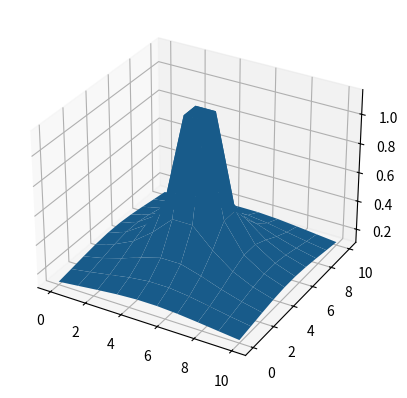
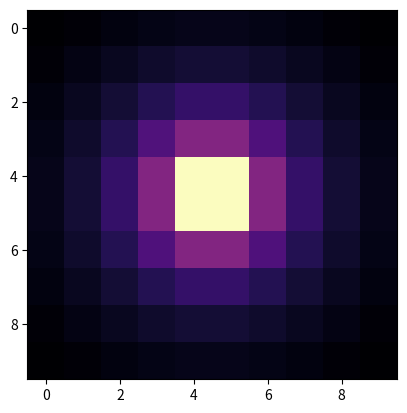

Generate these figures, in order, with matplotlib:
import matplotlib.pyplot as plt
import numpy as np

k = 8.988e9
q = 10e-19
pos = (5, 5)

start_x, end_x = (0, 10)
start_y, end_y = (0, 10)
x_cor = np.linspace(start_x, end_x, 10)
y_cor = np.linspace(start_y, end_y, 10)

x = np.linspace(1, 1, len(x_cor))
y = np.linspace(1, 1, len(y_cor))
V, _ = np.meshgrid(x, y)


xv, yv = np.meshgrid(x_cor, y_cor)



def V_func(x, y, q):
    r = np.sqrt(x**2+y**2)
    return k*q/r

def make_V_field():
    for nr_x, i in enumerate(x_cor):
        for nr_y, j in enumerate(y_cor):
            V[nr_x][nr_y] = V_func(i-pos[0], j-pos[1], q)
    return V

V = make_V_field()



ax = plt.axes(projection="3d")
fig = plt.figure()

ax.plot_surface(xv, yv, V)





plt.imshow(V, cmap="magma", interpolation="nearest")
plt.show()
